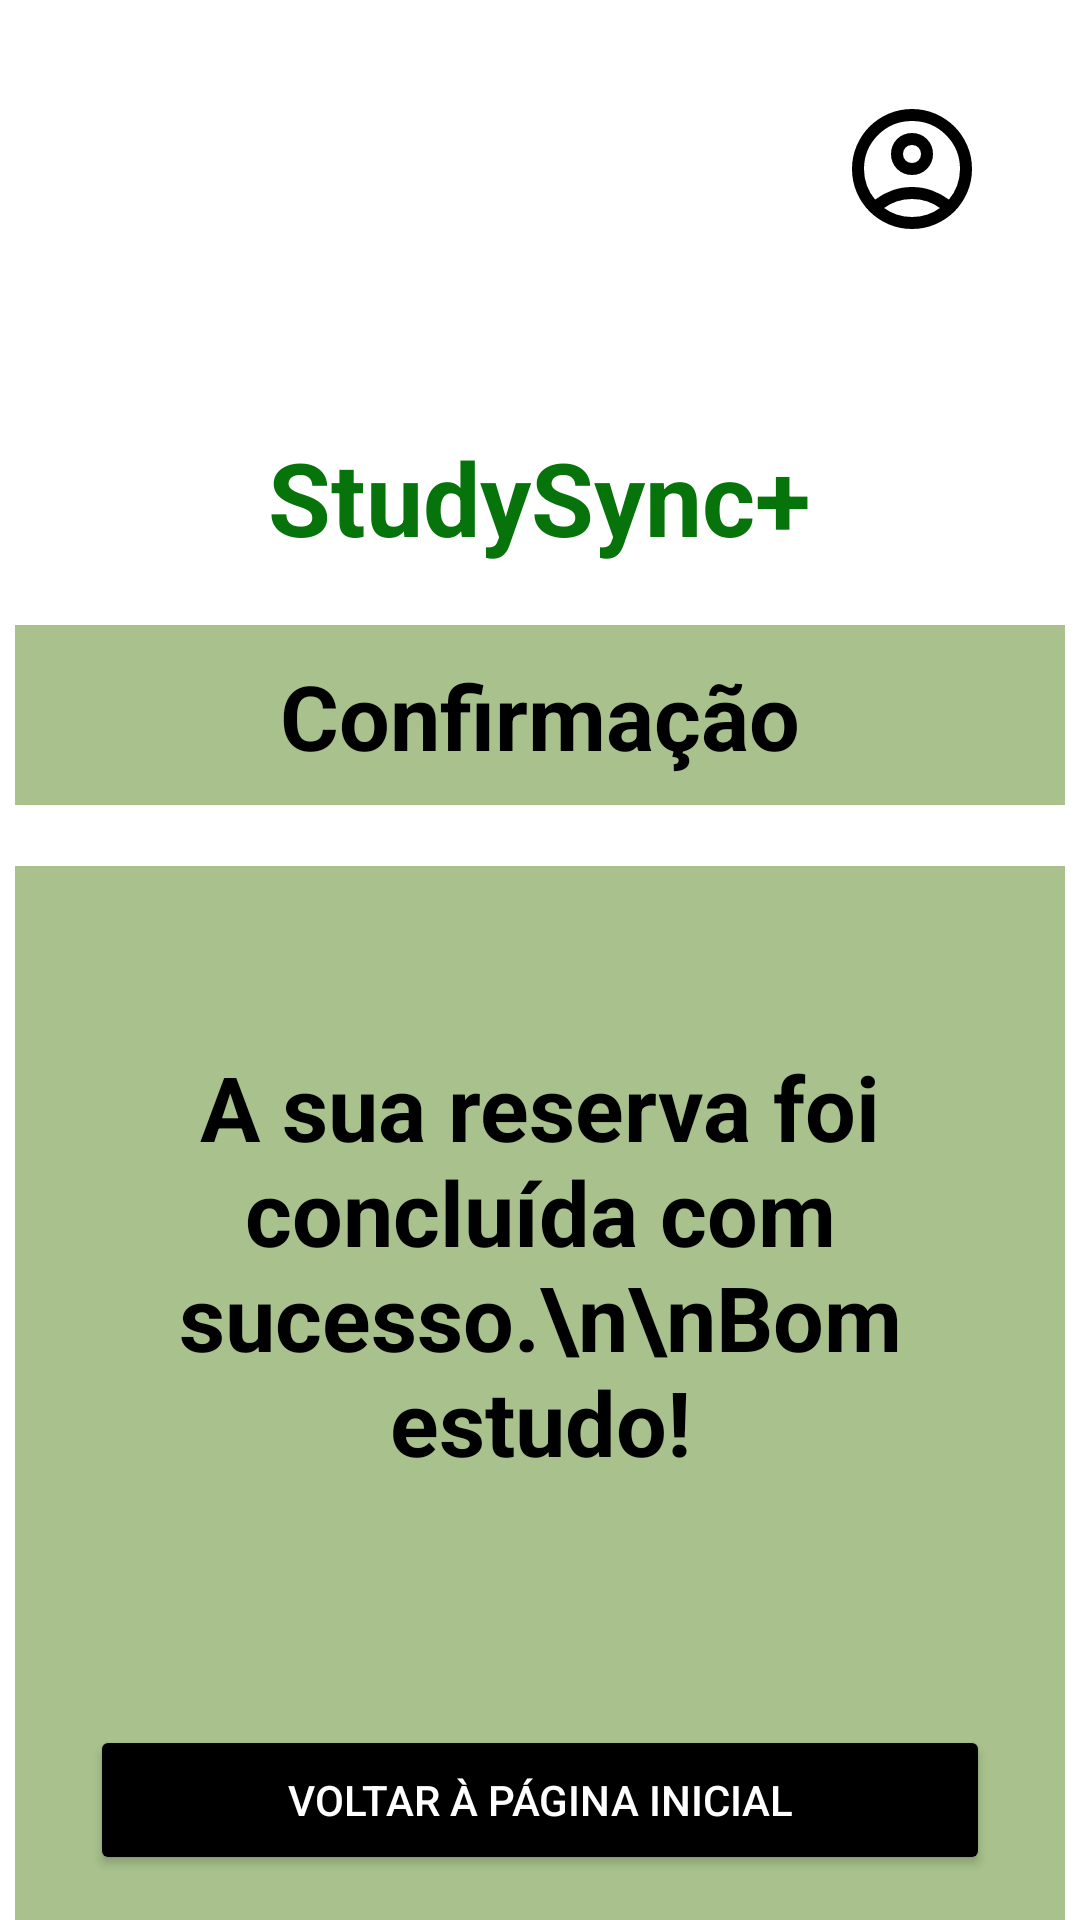

Layout XML and referenced resources for this Android screen:
<!-- AndroidManifest.xml: application theme Theme.IHC -->
<!-- res/layout/sala3.xml -->
<?xml version="1.0" encoding="utf-8"?>
<LinearLayout xmlns:android="http://schemas.android.com/apk/res/android"
    android:orientation="vertical"
    android:layout_width="match_parent"
    android:background="@color/white"
    android:layout_height="match_parent">

    <LinearLayout
        android:layout_width="match_parent"
        android:layout_height="wrap_content"
        android:orientation="horizontal"
        android:gravity="center_vertical">


        <View
            android:layout_width="0dp"
            android:layout_height="0dp"
            android:layout_weight="1"/>

        <ImageButton
            android:id="@+id/settingsCogIcon"
            android:layout_width="wrap_content"
            android:layout_height="wrap_content"
            android:src="@drawable/user_icon"
            android:backgroundTint="@color/white"
            android:layout_marginTop="15dp"
            android:layout_marginEnd="20dp"/>
    </LinearLayout>

    <TextView
        android:id="@+id/StudySyncTitle"
        android:layout_width="wrap_content"
        android:layout_height="wrap_content"
        android:layout_gravity="center"
        android:layout_marginTop="60dp"
        android:text="@string/app_name"
        android:textColor="#07730B"
        android:textSize="34sp"
        android:textStyle="bold" />

    <RelativeLayout
        android:layout_width="match_parent"
        android:layout_height="wrap_content"
        android:layout_marginTop="20dp"
        android:gravity="center_horizontal">

        
        <ImageView
            android:id="@+id/dateSelector"
            android:layout_width="350dp"
            android:layout_height="60dp"
            android:layout_centerHorizontal="true"
            android:background="#B385A85D" />


        
        <TextView
            android:id="@+id/dateText"
            android:layout_width="wrap_content"
            android:layout_height="wrap_content"
            android:text="Confirmação"
            android:textAlignment="center"
            android:layout_centerInParent="true"
            android:textSize="30dp"
            android:textColor="@color/black"
            android:textStyle="bold"
            android:padding="10dp"/>


    </RelativeLayout>

    <RelativeLayout
        android:layout_width="match_parent"
        android:layout_height="wrap_content"
        android:layout_marginTop="20dp"
        android:gravity="center_horizontal">

        
        <ImageView
            android:id="@+id/background"
            android:layout_width="350dp"
            android:layout_height="380dp"
            android:layout_centerHorizontal="true"
            android:background="#B385A85D" />

        
        <TextView
            android:id="@+id/textView"
            android:layout_width="wrap_content"
            android:layout_height="wrap_content"
            android:text="A sua reserva foi concluída com sucesso.\n\nBom estudo!"
            android:textStyle="bold"
            android:gravity="center"
            android:textColor="@color/black"
            android:textSize="30sp"
            android:layout_marginTop="60dp"
            android:layout_marginHorizontal="30dp"
/>


        <Button
            android:id="@+id/voltar"
            android:layout_width="300dp"
            android:layout_height="50dp"
            android:backgroundTint="@color/black"
            android:textColor="@color/white"
            android:text="Voltar à página inicial"
            android:layout_alignBottom="@id/background"
            android:gravity="center"
            android:layout_marginBottom="15dp"
            android:layout_centerInParent="true"/>
    </RelativeLayout>




</LinearLayout>
<!-- resources referenced by this layout -->
<resources>
  <!-- drawable user_icon (drawable) -->
  <vector xmlns:android="http://schemas.android.com/apk/res/android"
      android:width="48dp"
      android:height="48dp"
      android:viewportWidth="960"
      android:viewportHeight="960"
      android:tint="@color/black">
      <path
          android:fillColor="@android:color/white"
          android:pathData="M234,684Q285,645 348,622.5Q411,600 480,600Q549,600 612,622.5Q675,645 726,684Q761,643 780.5,591Q800,539 800,480Q800,347 706.5,253.5Q613,160 480,160Q347,160 253.5,253.5Q160,347 160,480Q160,539 179.5,591Q199,643 234,684ZM480,520Q421,520 380.5,479.5Q340,439 340,380Q340,321 380.5,280.5Q421,240 480,240Q539,240 579.5,280.5Q620,321 620,380Q620,439 579.5,479.5Q539,520 480,520ZM480,880Q397,880 324,848.5Q251,817 197,763Q143,709 111.5,636Q80,563 80,480Q80,397 111.5,324Q143,251 197,197Q251,143 324,111.5Q397,80 480,80Q563,80 636,111.5Q709,143 763,197Q817,251 848.5,324Q880,397 880,480Q880,563 848.5,636Q817,709 763,763Q709,817 636,848.5Q563,880 480,880ZM480,800Q533,800 580,784.5Q627,769 666,740Q627,711 580,695.5Q533,680 480,680Q427,680 380,695.5Q333,711 294,740Q333,769 380,784.5Q427,800 480,800ZM480,440Q506,440 523,423Q540,406 540,380Q540,354 523,337Q506,320 480,320Q454,320 437,337Q420,354 420,380Q420,406 437,423Q454,440 480,440ZM480,380Q480,380 480,380Q480,380 480,380Q480,380 480,380Q480,380 480,380Q480,380 480,380Q480,380 480,380Q480,380 480,380Q480,380 480,380ZM480,740Q480,740 480,740Q480,740 480,740Q480,740 480,740Q480,740 480,740Q480,740 480,740Q480,740 480,740Q480,740 480,740Q480,740 480,740Z"/>
  </vector>
  <string name="app_name">StudySync+</string>
  <style name="Theme.IHC" parent="android:Theme.Material.Light.NoActionBar" />
  <!-- not gathered from this repository: default colours our renderer supplied (Android Studio template values) -->
  <color name="black">#FF000000</color>
  <color name="white">#FFFFFFFF</color>
</resources>
